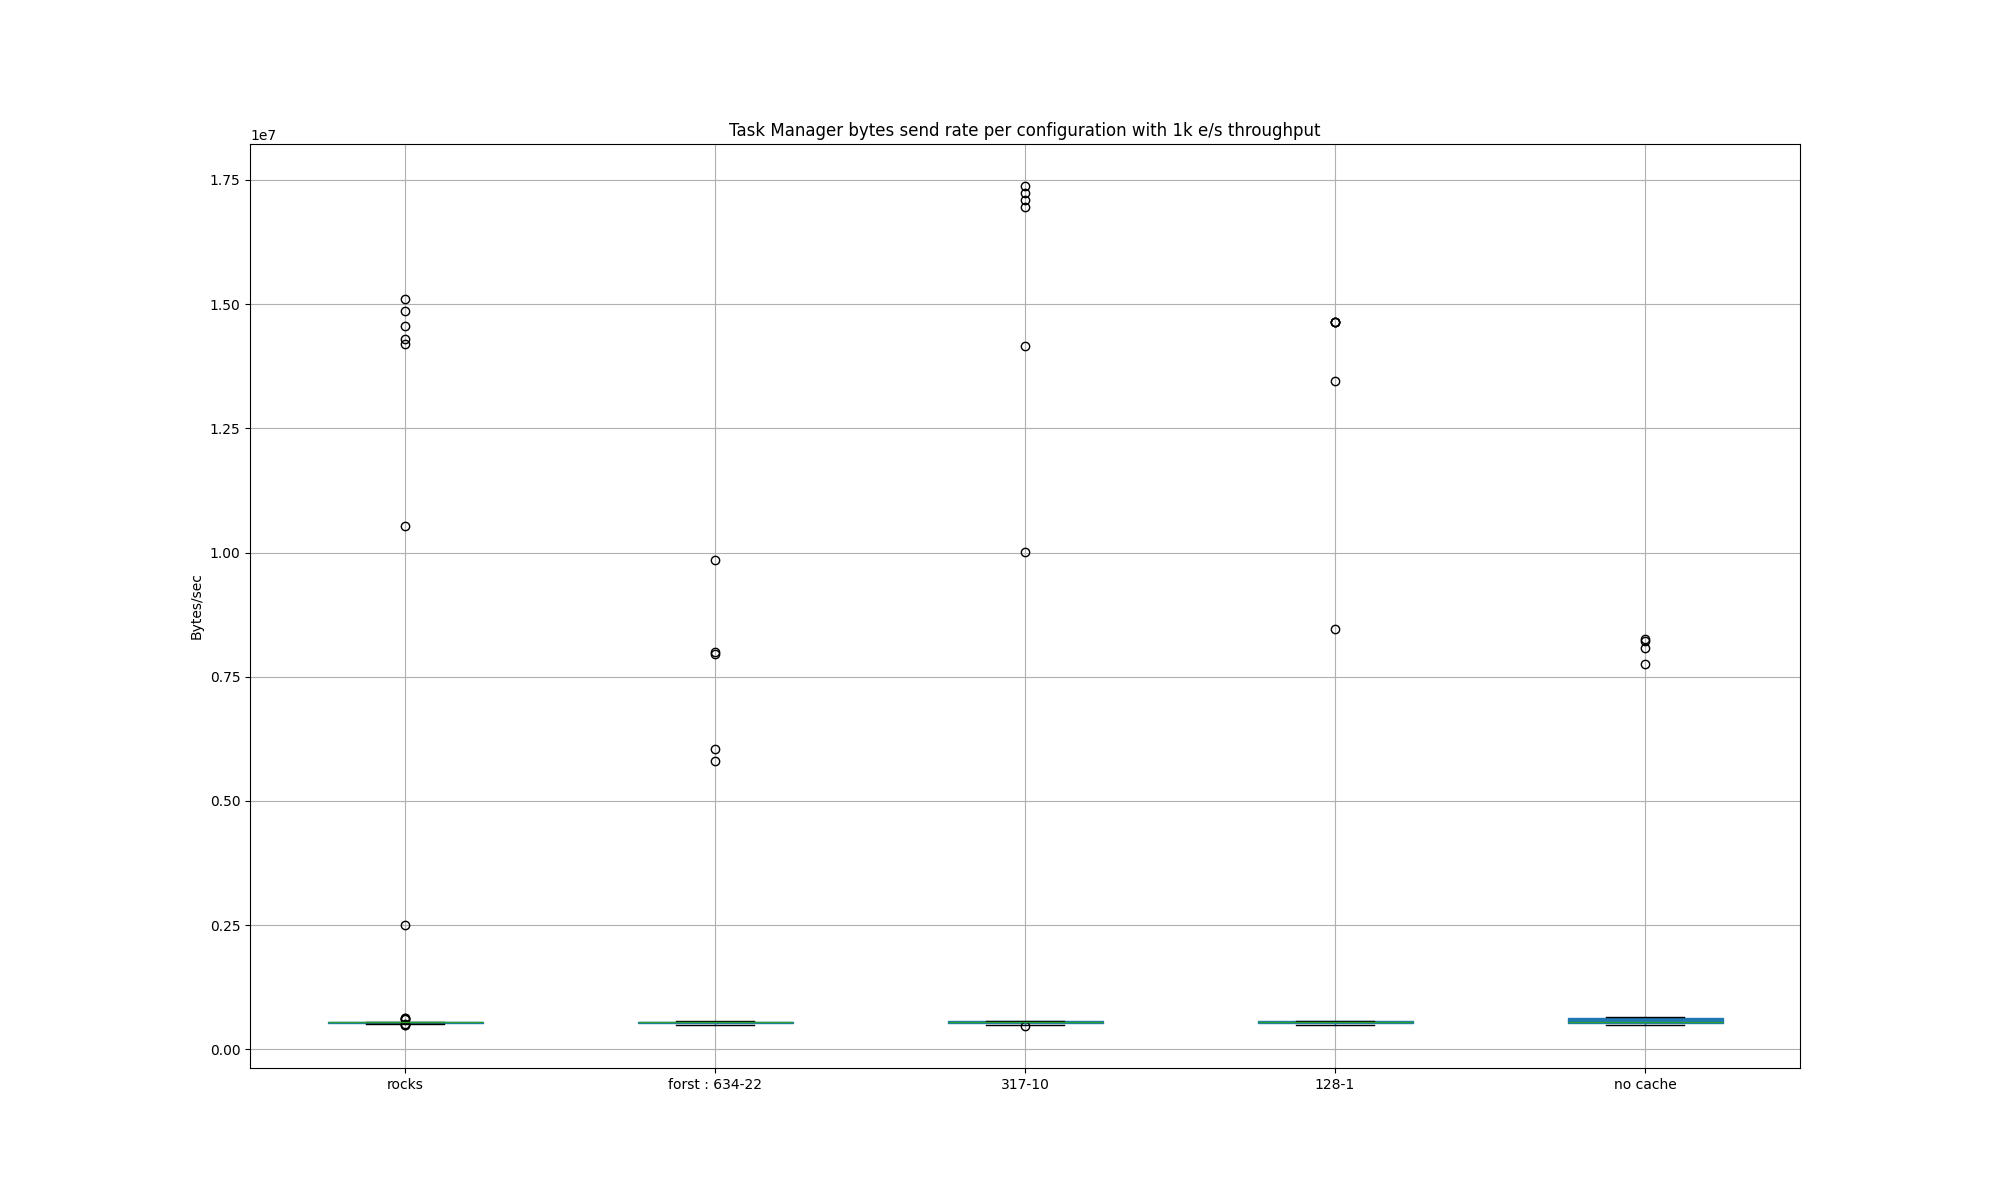

The table this chart was drawn from, first rows:
Time, {}, {}, {}, {}, {}
2025-08-08 12:48:00, 14296013, , , , 
2025-08-08 12:48:05, 14191166, , , , 
2025-08-08 12:48:10, 14865039, , , , 
2025-08-08 12:48:15, 15101106, , , , 
2025-08-08 12:48:20, 14564270, , , , 
2025-08-08 12:48:25, 10538347, , , , 
2025-08-08 12:48:30, 2495769, , , , 
2025-08-08 12:48:35, 626676, , , , 
2025-08-08 12:48:40, 626676, , , , 
2025-08-08 12:48:45, 614413, , , , 
2025-08-08 12:48:50, 609916, , , , 
2025-08-08 12:48:55, 561783, , , , 
2025-08-08 12:49:00, 534820, , , , 
2025-08-08 12:49:05, 547680, , , , 
2025-08-08 12:49:10, 547680, , , , 
2025-08-08 12:49:15, 534907, , , , 
2025-08-08 12:49:20, 485950, , , , 
2025-08-08 12:49:25, 513323, , , , 
2025-08-08 12:49:30, 542224, , , , 
2025-08-08 12:49:35, 546401, , , , 
2025-08-08 12:49:40, 546401, , , , 
2025-08-08 12:49:45, 549142, , , , 
2025-08-08 12:49:50, 550617, , , , 
2025-08-08 12:49:55, 549528, , , , 
2025-08-08 12:50:00, 547849, , , , 
2025-08-08 12:50:05, 547556, , , , 
2025-08-08 12:50:10, 547556, , , , 
2025-08-08 12:50:15, 547371, , , , 
2025-08-08 12:50:20, 531426, , , , 
2025-08-08 12:50:25, 528877, , , , 
2025-08-08 12:50:30, 552174, , , , 
2025-08-08 12:50:35, 549526, , , , 
2025-08-08 12:50:40, 549526, , , , 
2025-08-08 12:50:45, 527156, , , , 
2025-08-08 12:50:50, 524731, , , , 
2025-08-08 12:50:55, 492813, , , , 
2025-08-08 12:51:00, 530698, , , , 
2025-08-08 12:51:05, 530881, , , , 
2025-08-08 12:51:10, 530881, , , , 
2025-08-08 12:51:15, 530797, , , , 
2025-08-08 12:51:20, 504662, , , , 
2025-08-08 12:51:25, 525221, , , , 
2025-08-08 12:51:30, 553962, , , , 
2025-08-08 12:51:35, 553930, , , , 
2025-08-08 12:51:40, 553930, , , , 
2025-08-08 12:51:45, 553544, , , , 
2025-08-08 12:51:50, 552936, , , , 
2025-08-08 12:51:55, 549175, , , , 
2025-08-08 12:52:00, 538578, , , , 
2025-08-08 12:52:05, 552086, , , , 
2025-08-08 12:52:10, 552086, , , , 
2025-08-08 12:52:15, 551790, , , , 
2025-08-08 12:52:20, 550476, , , , 
2025-08-08 12:52:25, 552581, , , , 
2025-08-08 12:52:30, 553573, , , , 
2025-08-08 12:52:35, 553528, , , , 
2025-08-08 12:52:40, 553528, , , , 
2025-08-08 12:52:45, 553513, , , , 
2025-08-08 12:52:50, 510784, , , , 
2025-08-08 12:52:55, 533222, , , , 
... 245 more rows
